The GitHub repository Tanmxy88/Rare-plant-species-Identification contains a labelled image folder "dataset" with 16 categories: Shotomuli plant, agnishikha plant, anantamul plant, apang plant, ayapan plant, bamonhati plant, basok plant, betal plant, chapalish plant, gainura plant, kalochitra plant, kalodhutura plant, kalomegh plant, punarnava plant, ramtulsi plant, sarpaghandha plant. Examples follow, each with its label.

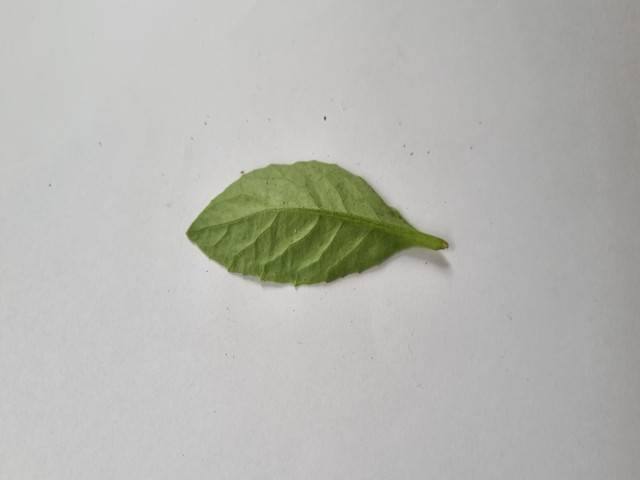
Label: gainura plant

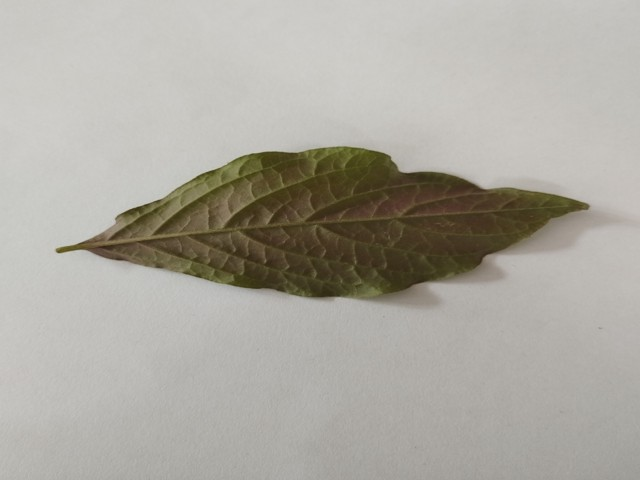
Label: apang plant

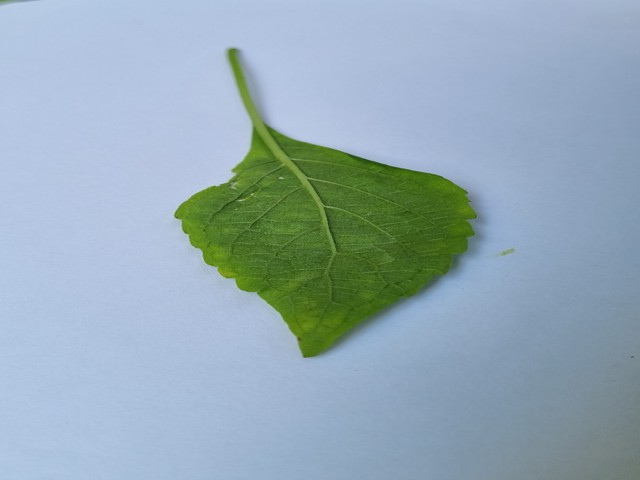
Label: ramtulsi plant

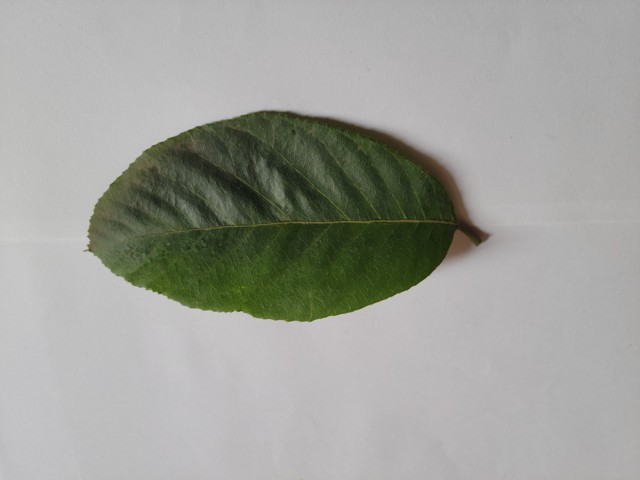
Label: chapalish plant

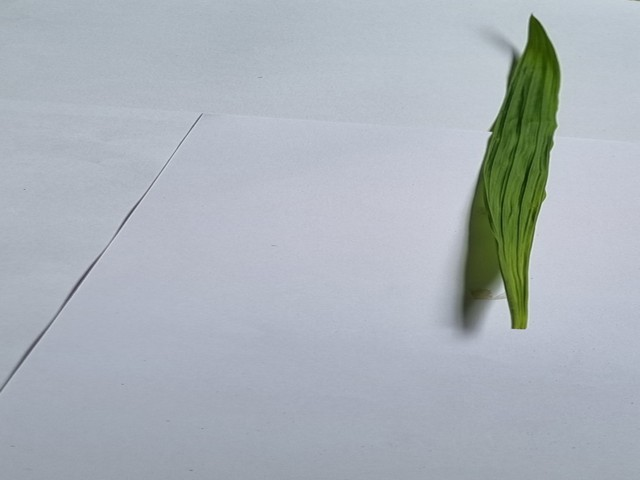
Label: betal plant

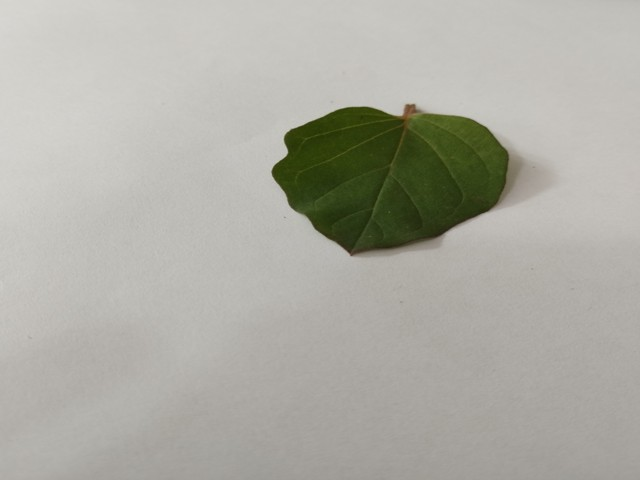
Label: punarnava plant
